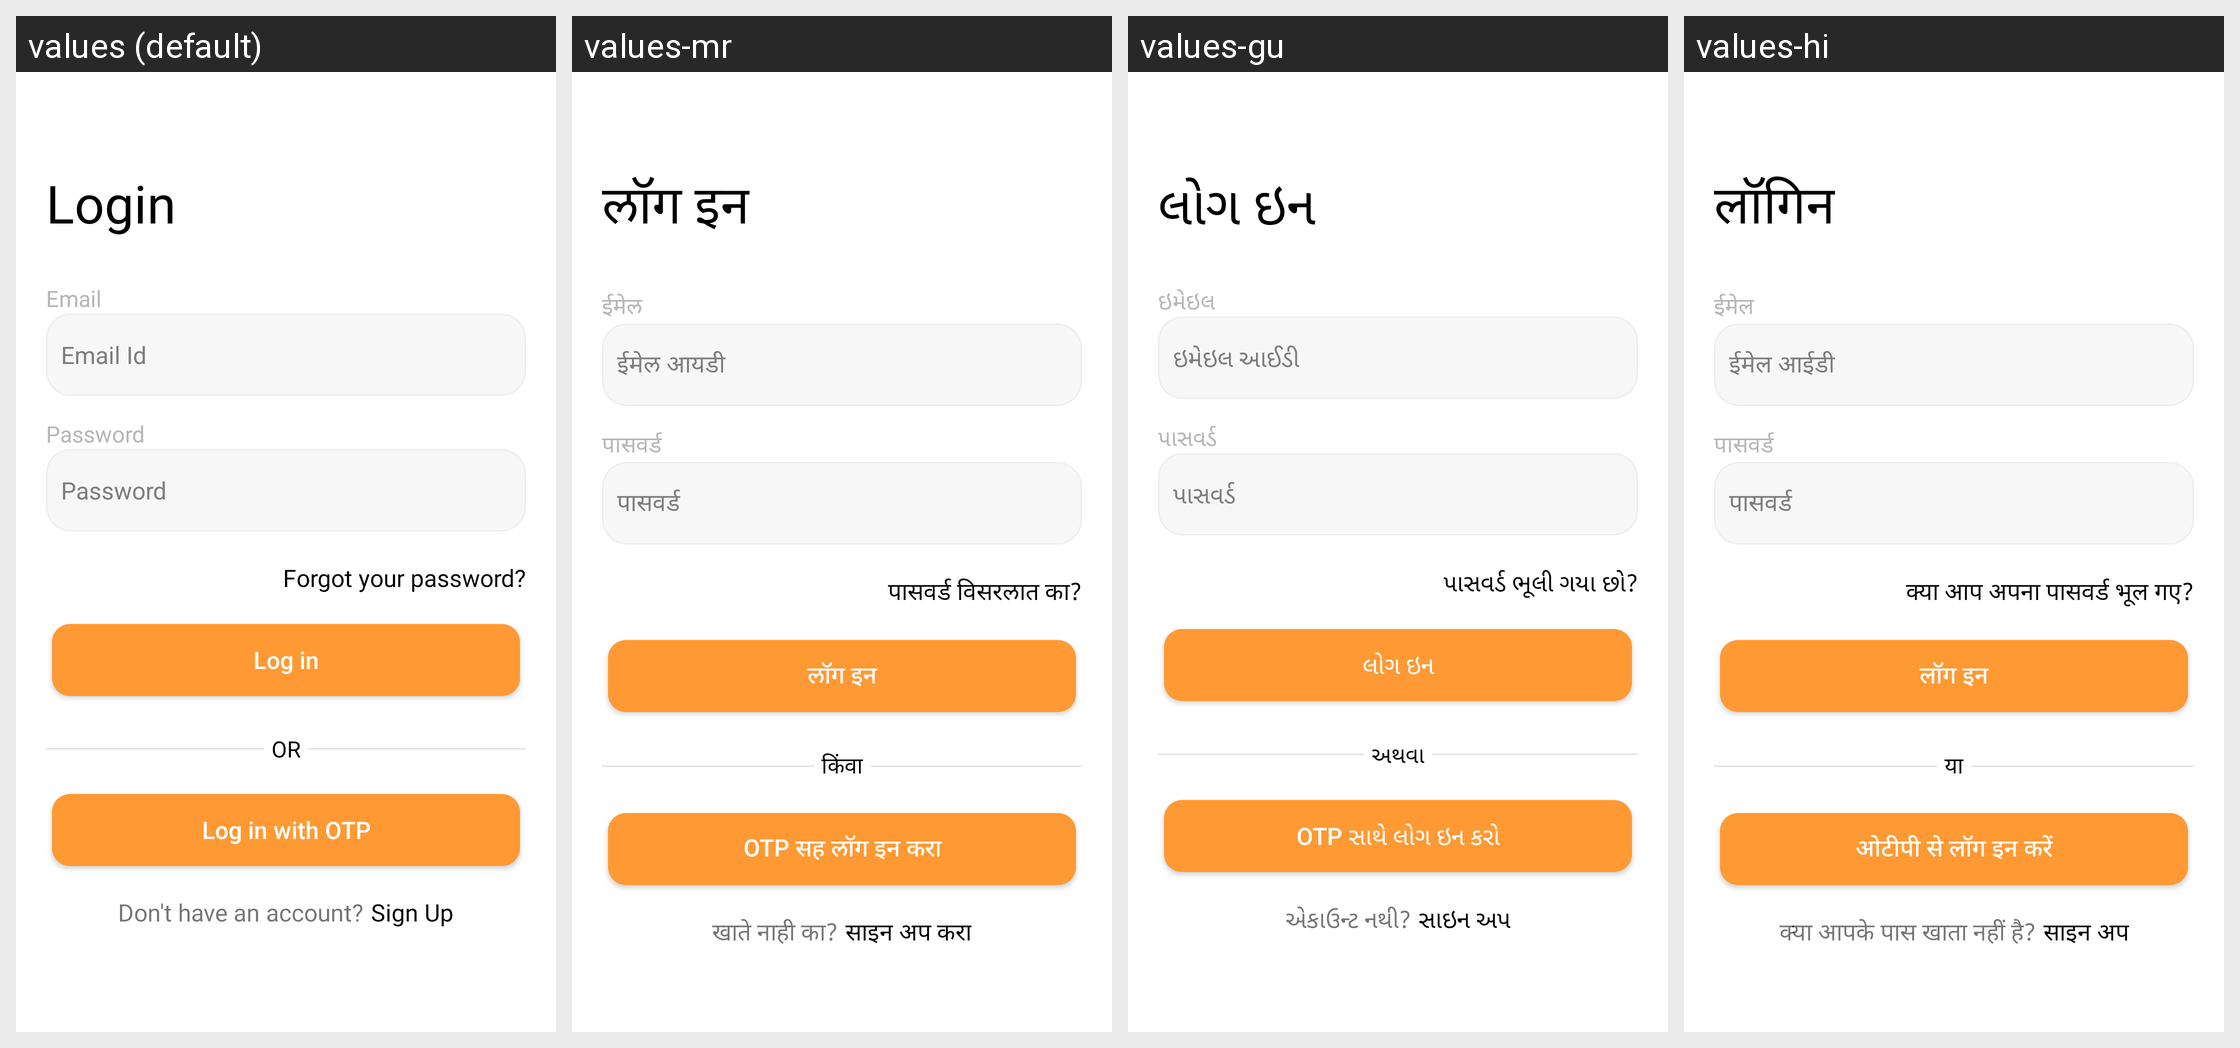

The same Android screen rendered under several of its app's locales, left to right. List the strings drawn on it with the default value and each locale's translation.
Android screen res/layout/fragment_login.xml rendered under 4 locales, left to right: values (default), values-mr, values-gu, values-hi. Device: Nexus 5 (rendered at 1080×1920; each locale shown at half size, 540×960, under a caption strip naming it); theme Theme.ADHYATMAH.
Other locales in the repository, not shown: values-bn, values-kn, values-ml, values-or, values-ta, values-te.
Strings drawn on this screen, with the default value and each locale's value (text and hints the layout hard-codes, and strings that could not be matched under every locale, appear in the picture but are not listed):

login
  values: Login
  values-mr: लॉग इन
  values-gu: લોગ ઇન
  values-hi: लॉगिन

email
  values: Email
  values-mr: ईमेल
  values-gu: ઇમેઇલ
  values-hi: ईमेल

email_id
  values: Email Id
  values-mr: ईमेल आयडी
  values-gu: ઇમેઇલ આઈડી
  values-hi: ईमेल आईडी

password
  values: Password
  values-mr: पासवर्ड
  values-gu: પાસવર્ડ
  values-hi: पासवर्ड

forgot_your_password
  values: Forgot your password?
  values-mr: पासवर्ड विसरलात का?
  values-gu: પાસવર્ડ ભૂલી ગયા છો?
  values-hi: क्या आप अपना पासवर्ड भूल गए?

log_in
  values: Log in
  values-mr: लॉग इन
  values-gu: લોગ ઇન
  values-hi: लॉग इन

or_
  values: OR
  values-mr: किंवा
  values-gu: અથવા
  values-hi: या

log_in_with_otp
  values: Log in with OTP
  values-mr: OTP सह लॉग इन करा
  values-gu: OTP સાથે લોગ ઇન કરો
  values-hi: ओटीपी से लॉग इन करें

don_t_have_an_account
  values: Don't have an account?
  values-mr: खाते नाही का?
  values-gu: એકાઉન્ટ નથી?
  values-hi: क्या आपके पास खाता नहीं है?

sign_up
  values: Sign Up
  values-mr: साइन अप करा
  values-gu: સાઇન અપ
  values-hi: साइन अप
